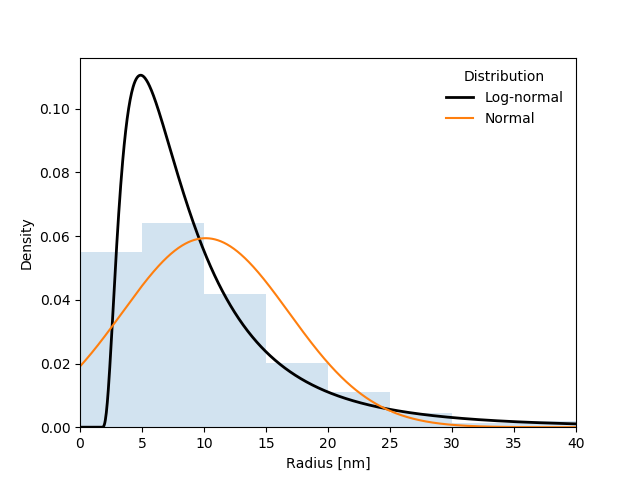

Source data for this figure (header and first rows):
, Area, Mean, Min, Max
1, 122.8, 255, 255, 255
2, 196.5, 255, 255, 255
3, 491.2, 255, 255, 255
4, 122.8, 255, 255, 255
5, 785.9, 255, 255, 255
6, 466.6, 255, 255, 255
7, 491.2, 255, 255, 255
8, 171.9, 255, 255, 255
9, 49.12, 255, 255, 255
10, 221, 255, 255, 255
11, 491.2, 255, 255, 255
12, 1719, 255, 255, 255
13, 122.8, 255, 255, 255
14, 73.68, 255, 255, 255
15, 24.56, 255, 255, 255
16, 98.24, 255, 255, 255
17, 49.12, 255, 255, 255
18, 393, 255, 255, 255
19, 1474, 255, 255, 255
20, 73.68, 255, 255, 255
21, 122.8, 255, 255, 255
22, 49.12, 255, 255, 255
23, 368.4, 255, 255, 255
24, 343.8, 255, 255, 255
25, 49.12, 255, 255, 255
26, 294.7, 255, 255, 255
27, 3930, 255, 255, 255
28, 761.3, 255, 255, 255
29, 466.6, 255, 255, 255
30, 49.12, 255, 255, 255
31, 1670, 255, 255, 255
32, 393, 255, 255, 255
33, 122.8, 255, 255, 255
34, 393, 255, 255, 255
35, 294.7, 255, 255, 255
36, 442.1, 255, 255, 255
37, 122.8, 255, 255, 255
38, 466.6, 255, 255, 255
39, 171.9, 255, 255, 255
40, 2579, 255, 255, 255
41, 73.68, 255, 255, 255
42, 221, 255, 255, 255
43, 1203, 255, 255, 255
44, 1645, 255, 255, 255
45, 343.8, 255, 255, 255
46, 270.2, 255, 255, 255
47, 147.4, 255, 255, 255
48, 294.7, 255, 255, 255
49, 343.8, 255, 255, 255
50, 98.24, 255, 255, 255
51, 98.24, 255, 255, 255
52, 98.24, 255, 255, 255
53, 270.2, 255, 255, 255
54, 73.68, 255, 255, 255
55, 1744, 255, 255, 255
56, 73.68, 255, 255, 255
57, 515.7, 255, 255, 255
58, 98.24, 255, 255, 255
59, 171.9, 255, 255, 255
60, 638.5, 255, 255, 255
... 246 more rows
